Run: headless pygame with SDL's dummy video driver; simulated clock (each Clock.tick advances the game by its frame time, no real sleeping); random seed 0; keys injected as events and as key.get_pressed() state; no mouse input.
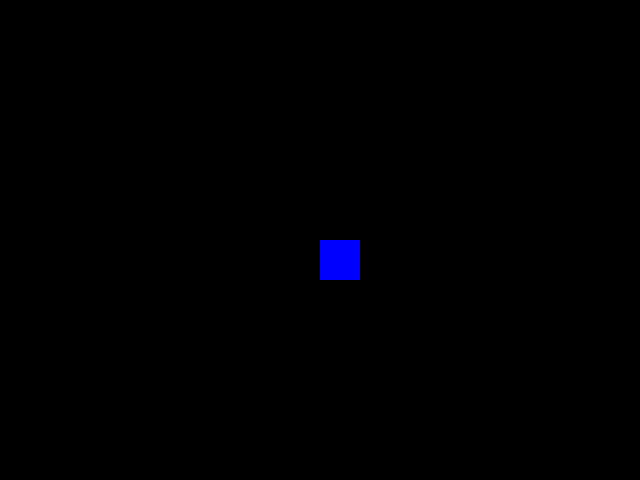
Frame 1 of 4 · flips 1–60 · no input
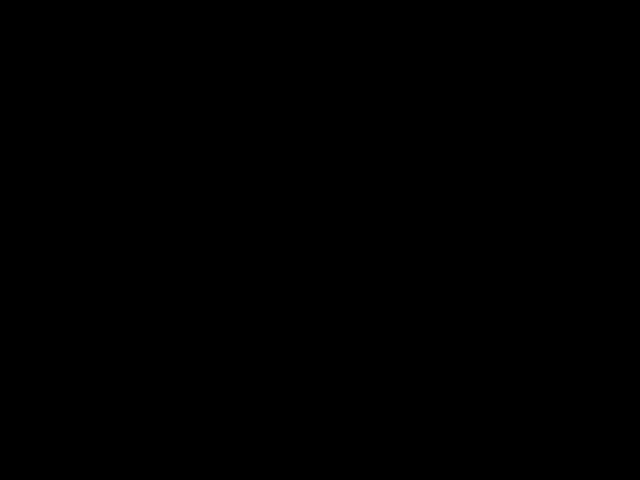
Frame 2 of 4 · flips 61–180 · tapped SPACE, RETURN · held RIGHT (→), D
Frame 3 of 4 · flips 181–300 · held DOWN (↓), S · screen unchanged from frame 2, image omitted
Frame 4 of 4 · flips 301–420 · held LEFT (←), A, UP (↑), W · screen same as frame 1, image omitted

The pygame program that drew these frames:

import pygame
from pygame.locals import *
from sys import exit

pygame.init()

screen_width = 640
screen_height = 480

x = screen_width / 2
y = screen_height / 2



screen = pygame.display.set_mode((screen_width, screen_height))
pygame.display.set_caption('Small Ball Game')

fps = pygame.time.Clock()  # Controls the FPS of the game with the fps.tick()

while True:
    fps.tick(50)
    screen.fill((0, 0, 0))  # This is used to make the screen turns black while the movements
    for event in pygame.event.get():
        if event.type == QUIT:
            pygame.quit()
            exit()
    '''
        if event.type == KEYDOWN:      it is commented because that code just works for move the rec once
            if event.key == K_UP:
                y -= 20
            if event.key == K_RIGHT:  
                x += 20
            if event.key == K_DOWN:
                y += 20
            if event.key == K_LEFT:
                x -= 20'''

    if pygame.key.get_pressed()[K_UP]:  # This code solves the problem above keeping thw key pressed do:
        y -= 20
    if pygame.key.get_pressed()[K_RIGHT]:
        x += 20
    if pygame.key.get_pressed()[K_DOWN]:
        y += 20
    if pygame.key.get_pressed()[K_LEFT]:
        x -= 20

    pygame.draw.rect(screen, (0, 0, 255), (x, y, 40, 40))
    pygame.display.flip()
